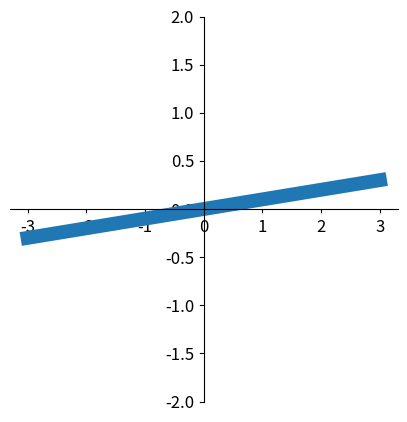

Recreate this plot in Python.
import matplotlib.pyplot as plt 
import numpy as np

x=np.linspace(-3,3,50)
y1=0.1*x

plt.figure(figsize=(5,5))#figsize设置图片的大小
plt.plot(x,y1,linewidth=10)#scatter表示撒点图
plt.ylim(-2,2)
#gca='get current axis'
ax=plt.gca()
ax.spines['right'].set_color('none')#对应图片的四个边框，这里取消上边框和右边框
ax.spines['top'].set_color('none')
#改变坐标轴的位置
ax.xaxis.set_ticks_position('bottom')
ax.yaxis.set_ticks_position('left')
ax.spines["bottom"].set_position(('data',0))    #outward,axes表示要定位到多少位置
ax.spines["left"].set_position(('data',0))

for label in ax.get_xticklabels()+ax.get_yticklabels():#让曲线不遮挡其他线条
    label.set_fontsize(12)
    label.set_bbox(dict(facecolor='white',edgecolor='none',alpha=0.7))       #设置图片边框,alpha设置透明度

plt.show()